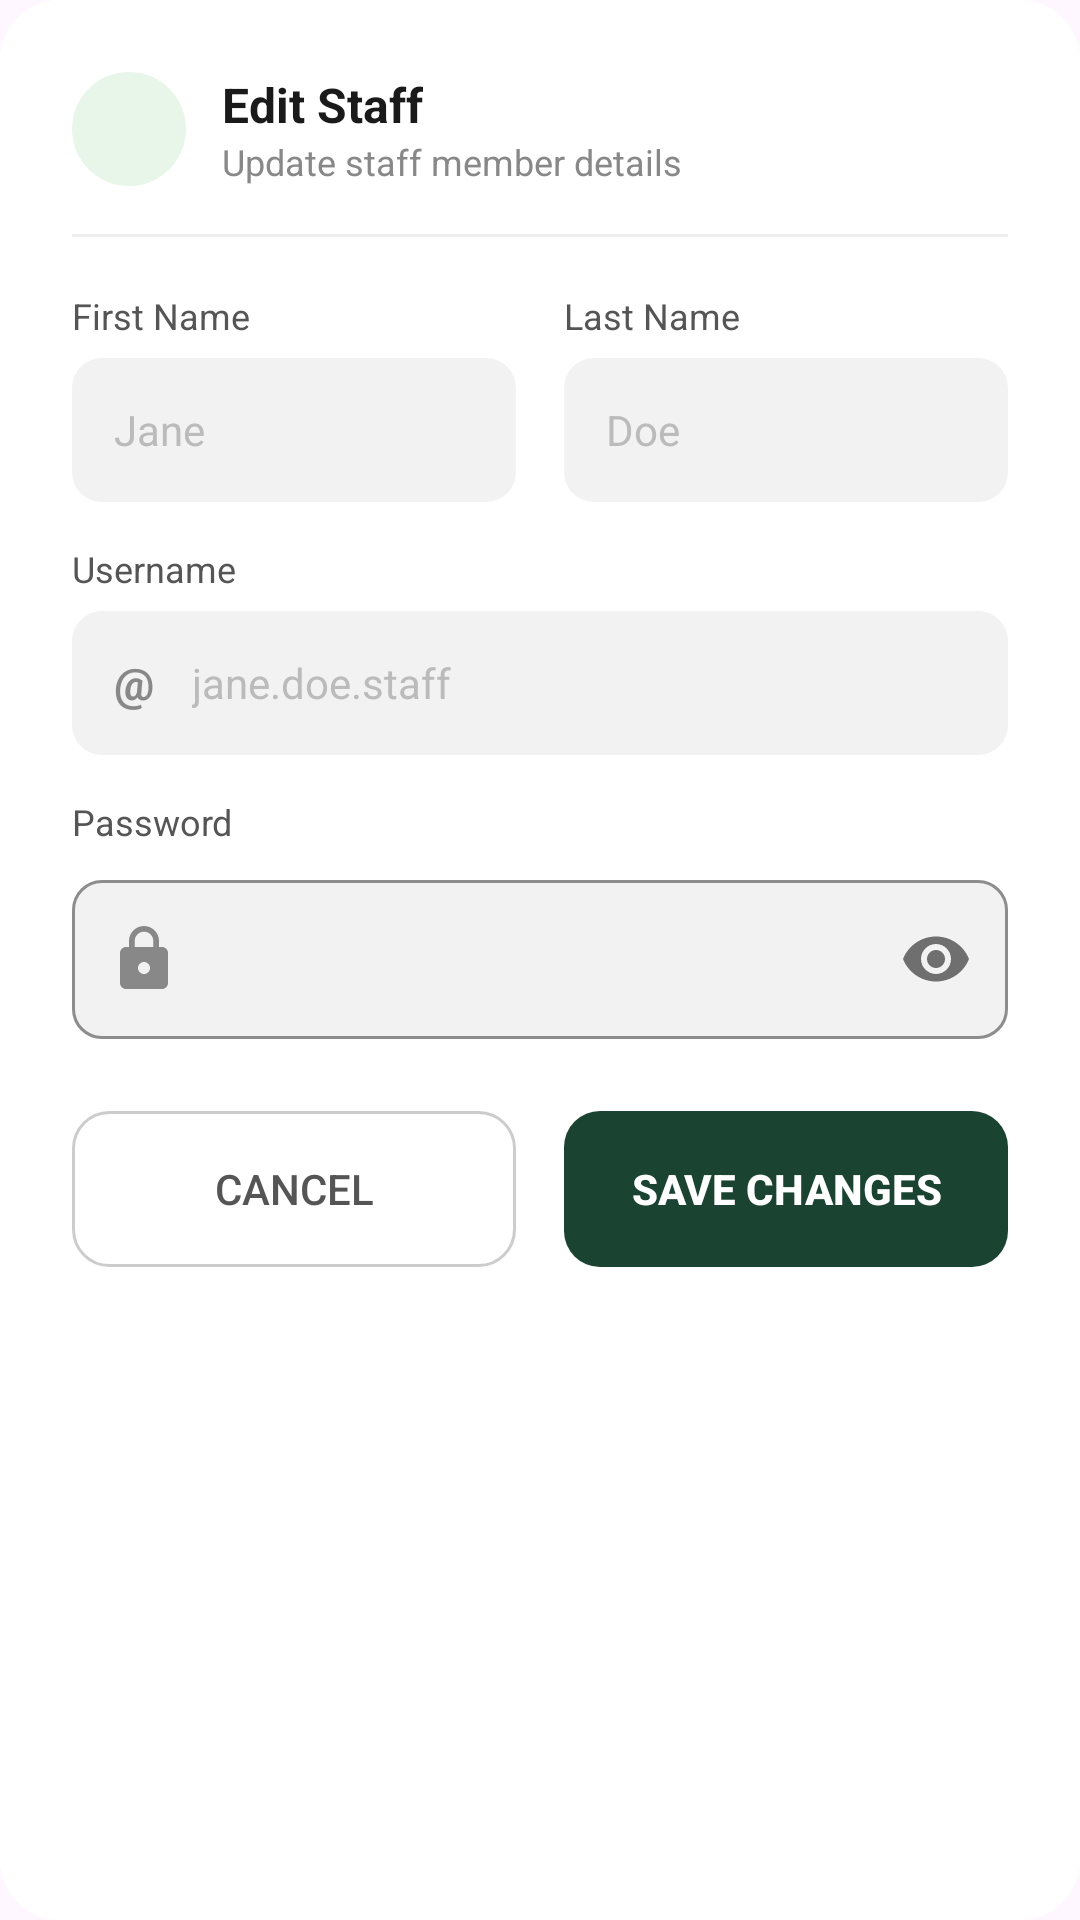

The Android layout XML behind this screen, and the referenced resources:
<!-- AndroidManifest.xml: application theme Theme.JTMS30032026 -->
<!-- res/layout/dialog_edit_staff.xml -->
<?xml version="1.0" encoding="utf-8"?>
<ScrollView xmlns:android="http://schemas.android.com/apk/res/android"
    xmlns:app="http://schemas.android.com/apk/res-auto"
    android:layout_width="match_parent"
    android:layout_height="wrap_content"
    android:background="@drawable/dialog_rounded_bg"
    android:fillViewport="true">

    <LinearLayout
        android:layout_width="match_parent"
        android:layout_height="wrap_content"
        android:orientation="vertical"
        android:padding="24dp">

        
        <LinearLayout
            android:layout_width="match_parent"
            android:layout_height="wrap_content"
            android:orientation="horizontal"
            android:gravity="center_vertical"
            android:layout_marginBottom="16dp">

            <FrameLayout
                android:layout_width="38dp"
                android:layout_height="38dp"
                android:background="@drawable/circle_light_green"
                android:layout_marginEnd="12dp">

                <ImageView
                    android:layout_width="20dp"
                    android:layout_height="20dp"
                    android:layout_gravity="center"
                    android:src="@drawable/ic_group"
                    app:tint="#1B4332" />

            </FrameLayout>

            <LinearLayout
                android:layout_width="0dp"
                android:layout_height="wrap_content"
                android:layout_weight="1"
                android:orientation="vertical">

                <TextView
                    android:layout_width="wrap_content"
                    android:layout_height="wrap_content"
                    android:text="Edit Staff"
                    android:textSize="16sp"
                    android:textStyle="bold"
                    android:textColor="#1A1A1A" />

                <TextView
                    android:layout_width="wrap_content"
                    android:layout_height="wrap_content"
                    android:text="Update staff member details"
                    android:textSize="12sp"
                    android:textColor="#888888" />

            </LinearLayout>

        </LinearLayout>

        
        <View
            android:layout_width="match_parent"
            android:layout_height="1dp"
            android:background="#EEEEEE"
            android:layout_marginBottom="18dp" />

        
        <LinearLayout
            android:layout_width="match_parent"
            android:layout_height="wrap_content"
            android:orientation="horizontal"
            android:layout_marginBottom="14dp">

            
            <LinearLayout
                android:layout_width="0dp"
                android:layout_height="wrap_content"
                android:layout_weight="1"
                android:orientation="vertical"
                android:layout_marginEnd="8dp">

                <TextView
                    android:layout_width="wrap_content"
                    android:layout_height="wrap_content"
                    android:text="First Name"
                    android:textSize="12sp"
                    android:textColor="#555555"
                    android:layout_marginBottom="6dp" />

                <EditText
                    android:id="@+id/etEditStaffFname"
                    android:layout_width="match_parent"
                    android:layout_height="48dp"
                    android:hint="Jane"
                    android:textSize="14sp"
                    android:textColor="#1A1A1A"
                    android:textColorHint="#BBBBBB"
                    android:background="@drawable/input_rounded_bg"
                    android:paddingStart="14dp"
                    android:paddingEnd="14dp"
                    android:inputType="textPersonName"
                    android:autofillHints="givenName" />

            </LinearLayout>

            
            <LinearLayout
                android:layout_width="0dp"
                android:layout_height="wrap_content"
                android:layout_weight="1"
                android:orientation="vertical"
                android:layout_marginStart="8dp">

                <TextView
                    android:layout_width="wrap_content"
                    android:layout_height="wrap_content"
                    android:text="Last Name"
                    android:textSize="12sp"
                    android:textColor="#555555"
                    android:layout_marginBottom="6dp" />

                <EditText
                    android:id="@+id/etEditStaffLname"
                    android:layout_width="match_parent"
                    android:layout_height="48dp"
                    android:hint="Doe"
                    android:textSize="14sp"
                    android:textColor="#1A1A1A"
                    android:textColorHint="#BBBBBB"
                    android:background="@drawable/input_rounded_bg"
                    android:paddingStart="14dp"
                    android:paddingEnd="14dp"
                    android:inputType="textPersonName"
                    android:autofillHints="familyName" />

            </LinearLayout>

        </LinearLayout>

        
        <TextView
            android:layout_width="wrap_content"
            android:layout_height="wrap_content"
            android:text="Username"
            android:textSize="12sp"
            android:textColor="#555555"
            android:layout_marginBottom="6dp" />

        
        <FrameLayout
            android:layout_width="match_parent"
            android:layout_height="48dp"
            android:layout_marginBottom="14dp">

            <EditText
                android:id="@+id/etEditStaffUsername"
                android:layout_width="match_parent"
                android:layout_height="48dp"
                android:hint="jane.doe.staff"
                android:textSize="14sp"
                android:textColor="#1A1A1A"
                android:textColorHint="#BBBBBB"
                android:background="@drawable/input_rounded_bg"
                android:paddingStart="40dp"
                android:paddingEnd="14dp"
                android:inputType="text"
                android:autofillHints="username" />

            <TextView
                android:layout_width="wrap_content"
                android:layout_height="wrap_content"
                android:layout_gravity="center_vertical"
                android:layout_marginStart="14dp"
                android:text="@"
                android:textSize="15sp"
                android:textColor="#888888"
                android:textStyle="bold" />

        </FrameLayout>

        
        <TextView
            android:layout_width="wrap_content"
            android:layout_height="wrap_content"
            android:text="Password"
            android:textSize="12sp"
            android:textColor="#555555"
            android:layout_marginBottom="6dp" />

        
        <com.google.android.material.textfield.TextInputLayout
            android:id="@+id/layoutEditPassword"
            style="@style/Widget.MaterialComponents.TextInputLayout.OutlinedBox"
            android:layout_width="match_parent"
            android:layout_height="wrap_content"
            android:layout_marginBottom="24dp"
            app:passwordToggleEnabled="true"
            app:boxCornerRadiusTopStart="10dp"
            app:boxCornerRadiusTopEnd="10dp"
            app:boxCornerRadiusBottomStart="10dp"
            app:boxCornerRadiusBottomEnd="10dp"
            app:boxStrokeColor="#E0E0E0"
            app:boxBackgroundColor="#F2F2F2"
            app:startIconDrawable="@drawable/ic_lock"
            app:startIconTint="#888888">

            <com.google.android.material.textfield.TextInputEditText
                android:id="@+id/etEditStaffPassword"
                android:layout_width="match_parent"
                android:layout_height="wrap_content"
                android:hint=""
                android:textSize="14sp"
                android:inputType="textPassword"
                android:autofillHints="password" />

        </com.google.android.material.textfield.TextInputLayout>

        
        <LinearLayout
            android:layout_width="match_parent"
            android:layout_height="wrap_content"
            android:orientation="horizontal">

            <Button
                android:id="@+id/btnCancelStaffEdit"
                android:layout_width="0dp"
                android:layout_height="52dp"
                android:layout_weight="1"
                android:text="Cancel"
                android:textSize="14sp"
                android:textColor="#555555"
                android:background="@drawable/btn_outline_grey_rounded"
                android:stateListAnimator="@null"
                app:backgroundTint="@null"
                android:layout_marginEnd="8dp" />

            <Button
                android:id="@+id/btnSaveStaffEdit"
                android:layout_width="0dp"
                android:layout_height="52dp"
                android:layout_weight="1"
                android:text="Save Changes"
                android:textSize="14sp"
                android:textColor="#FFFFFF"
                android:textStyle="bold"
                android:background="@drawable/btn_dark_green_rounded"
                android:stateListAnimator="@null"
                app:backgroundTint="@null"
                android:layout_marginStart="8dp" />

        </LinearLayout>

    </LinearLayout>
</ScrollView>
<!-- resources referenced by this layout -->
<resources>
  <!-- drawable btn_dark_green_rounded (drawable) -->
  <?xml version="1.0" encoding="utf-8"?>
  <shape xmlns:android="http://schemas.android.com/apk/res/android"
      android:shape="rectangle">
      <solid android:color="#1B4332" />
      <corners android:radius="12dp" />
  </shape>
  <!-- drawable btn_outline_grey_rounded (drawable) -->
  <?xml version="1.0" encoding="utf-8"?>
  <shape xmlns:android="http://schemas.android.com/apk/res/android"
      android:shape="rectangle">
      <solid android:color="#FFFFFF"/>
      <stroke android:width="1dp" android:color="#CCCCCC"/>
      <corners android:radius="12dp"/>
  </shape>
  <!-- drawable circle_light_green (drawable) -->
  <?xml version="1.0" encoding="utf-8"?>
  <shape xmlns:android="http://schemas.android.com/apk/res/android"
      android:shape="oval">
      <solid android:color="#E8F5E9"/>
  </shape>
  <!-- drawable dialog_rounded_bg (drawable) -->
  <?xml version="1.0" encoding="utf-8"?>
  <shape xmlns:android="http://schemas.android.com/apk/res/android"
      android:shape="rectangle">
      <solid android:color="#FFFFFF"/>
      <corners android:radius="20dp"/>
  </shape>
  <!-- drawable ic_lock (drawable) -->
  <vector xmlns:android="http://schemas.android.com/apk/res/android"
      android:width="24dp"
      android:height="24dp"
      android:viewportWidth="24"
      android:viewportHeight="24">
      <path
          android:fillColor="#888888"
          android:pathData="M18,8h-1V6c0-2.76-2.24-5-5-5S7,3.24 7,6v2H6c-1.1,0-2,0.9-2,2v10
          c0,1.1 0.9,2 2,2h12c1.1,0 2,-0.9 2,-2V10C20,8.9 19.1,8 18,8z
          M12,17c-1.1,0-2,-0.9-2,-2s0.9,-2 2,-2 2,0.9 2,2S13.1,17 12,17z
          M15.1,8H8.9V6c0,-1.71 1.39,-3.1 3.1,-3.1 1.71,0 3.1,1.39 3.1,3.1V8z"/>
  </vector>
  <!-- drawable input_rounded_bg (drawable) -->
  <?xml version="1.0" encoding="utf-8"?>
  <shape xmlns:android="http://schemas.android.com/apk/res/android"
      android:shape="rectangle">
      <solid android:color="#F2F2F2"/>
      <corners android:radius="10dp"/>
  </shape>
  <style name="Theme.JTMS30032026" parent="Base.Theme.JTMS30032026" />
  <style name="Base.Theme.JTMS30032026" parent="Theme.Material3.DayNight.NoActionBar">
          
          
      </style>
</resources>
